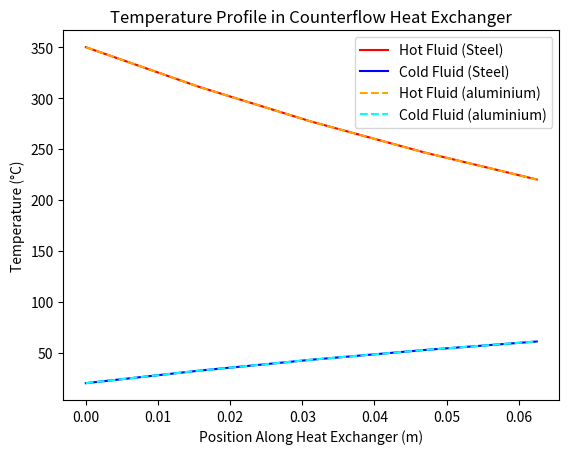

Here is the Python script that generated this plot:
import numpy as np
import matplotlib.pyplot as plt
from scipy.integrate import odeint

def heat_exchanger_simulation(overall_heat_transfer_coefficient, layer_weight):
    # Given parameters
    mass_flow_rate_hot = 0.010  # Mass flow rate of hot fluid (kg/s)
    mass_flow_rate_cold = 0.034  # Mass flow rate of cold fluid (kg/s)
    inlet_temp_hot = 623.15  # Inlet temperature of hot fluid (K)
    inlet_temp_cold = 293.15  # Inlet temperature of cold fluid (K)
    specific_heat_hot = 1078.0  # Specific heat capacity of hot fluid (J/(kg*K))
    specific_heat_cold = 1007.0  # Specific heat capacity of cold fluid (J/(kg*K))
    contact_area = 0.023808  # Contact area for each layer (m^2)
    num_layers = 5  # Number of layers in series
    layer_length = 0.0125  # Length of each layer (m)
    pressure_drop_cold = 15 #(Pa)
    pressure_drop_hot = 5 #(Pa}

    # Calculate thermal resistance for each layer
    thermal_resistances = layer_length / (overall_heat_transfer_coefficient * contact_area)

    # Set initial condition
    initial_condition = [inlet_temp_hot]

    # Define the ODE system
    def heat_exchanger_ode(T, x):
        # Calculate total thermal resistance for all layers
        total_thermal_resistance = np.sum(thermal_resistances)

        # Calculate dT/dx using the thermal resistance approach
        dTdx = -(T - inlet_temp_cold) / (total_thermal_resistance * mass_flow_rate_hot * specific_heat_hot)
        return dTdx

    # Define positions along the heat exchanger
    x_positions = np.linspace(0, num_layers * layer_length, num_layers)

    # Solve the ODE
    result = odeint(heat_exchanger_ode, initial_condition, x_positions)

    # Extract temperatures and convert to Celsius
    temp_hot = result[:, 0] - 273.15
    temp_cold = (inlet_temp_cold + (inlet_temp_hot - result[:, 0]) * (mass_flow_rate_hot / mass_flow_rate_cold) * (specific_heat_hot / specific_heat_cold)) - 273.15

    # Calculate total heat transfer
    total_heat_transfer = mass_flow_rate_hot * specific_heat_hot * (inlet_temp_hot - result[-1, 0])

    # Calculate log mean temperature difference
    delta_T_1 = temp_hot[0] - temp_cold[0]
    delta_T_2 = temp_hot[-1] - temp_cold[-1]
    log_mean_temp_difference = (delta_T_1 - delta_T_2) / np.log(delta_T_1 / delta_T_2)

    # Calculate total weight of the heat exchanger
    total_weight = num_layers * layer_weight
    
    #Calculate total pressure drop
    pressure_total_hot = num_layers * pressure_drop_hot
    pressure_total_cold = num_layers * pressure_drop_cold

    return x_positions, temp_hot, temp_cold, total_heat_transfer, log_mean_temp_difference, total_weight, pressure_total_hot, pressure_total_cold, num_layers, layer_length

# Given parameters for steel
overall_heat_transfer_coefficient_steel = 45.33154074  # Overall heat transfer coefficient for steel (W/(m^2*K))
layer_weight_steel = 0.599  # Weight of each layer for steel (kg)

# Given parameters for aluminium
overall_heat_transfer_coefficient_aluminium = 45.35971499  # Overall heat transfer coefficient for aluminium (W/(m^2*K))
layer_weight_aluminium = 0.255  # Weight of each layer for aluminium (kg)

# Run simulations for steel and aluminium
result_steel = heat_exchanger_simulation(overall_heat_transfer_coefficient_steel, layer_weight_steel)
result_aluminium = heat_exchanger_simulation(overall_heat_transfer_coefficient_aluminium, layer_weight_aluminium)

# Plotting
plt.plot(result_steel[0], result_steel[1], label="Hot Fluid (Steel)", color="red")
plt.plot(result_steel[0], result_steel[2], label="Cold Fluid (Steel)", color="blue")

plt.plot(result_aluminium[0], result_aluminium[1], label="Hot Fluid (aluminium)", color="orange", linestyle="--")
plt.plot(result_aluminium[0], result_aluminium[2], label="Cold Fluid (aluminium)", color="cyan", linestyle="--")

plt.xlabel("Position Along Heat Exchanger (m)")
plt.ylabel("Temperature (°C)")
plt.title("Temperature Profile in Counterflow Heat Exchanger")
plt.legend()
plt.show()

print("General information:")
print("Number of layers: {:.0f}".format(result_steel[8]))
print("Height: {:.2f} cm".format(100*result_steel[9]*result_steel[8]))
print("Pressure drop (hot): {:.2f} Pa".format(result_steel[6]))
print("Pressure drop (cold): {:.2f} Pa\n".format(result_steel[7]))


# Display results for steel
print("Results for Steel:")
print("Total Heat Transfer: {:.2f} Watts".format(result_steel[3]))
print("Log Mean Temperature Difference: {:.2f} °C".format(result_steel[4]))
print("Total Weight of the Heat Exchanger: {:.2f} kg".format(result_steel[5]))

# Display results for aluminium
print("\nResults for aluminium:")
print("Total Heat Transfer: {:.2f} Watts".format(result_aluminium[3]))
print("Log Mean Temperature Difference: {:.2f} °C".format(result_aluminium[4]))
print("Total Weight of the Heat Exchanger: {:.2f} kg".format(result_aluminium[5]))
